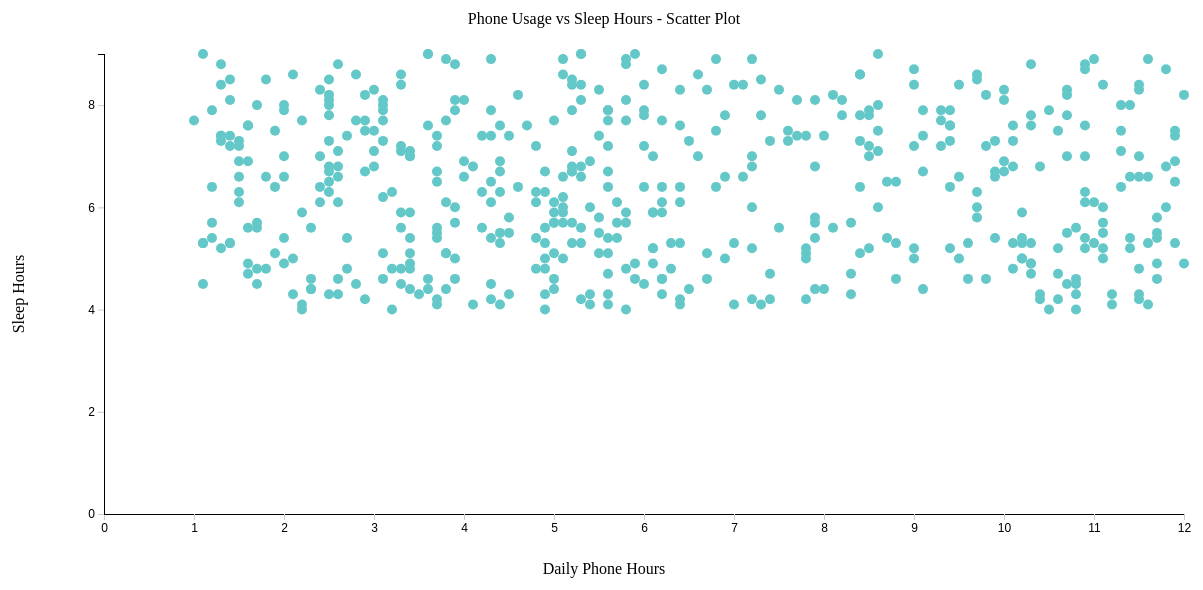
D3 v7 page, settled after 480 driven frames (8 s of simulated time); the page loaded 1 data file(s).


        // Aiming for grade A
        // Starter code: in class - Bar Chart
        // Set up the SVG container
        const svgWidth = 1200;
        const svgHeight = 600;
        const margin = { top: 60, right: 20, bottom: 80, left: 100 };
        
        const width = svgWidth - margin.left - margin.right;
        const height = svgHeight - margin.top - margin.bottom;

        const svg = d3.select("#chart-container")
            .append("svg")
            .attr("width", svgWidth)
            .attr("height", svgHeight);


        const chart = svg.append("g")
            .attr("transform", `translate(${margin.left},${margin.top})`);

        const tooltip = d3.select("#tooltip");

        d3.csv("Smartphone.csv").then(function(data) {

            // Convert string values to numbers
            data.forEach(function(d) {
                d.Daily_Phone_Hours = +d.Daily_Phone_Hours;
                d.Sleep_Hours = +d.Sleep_Hours;
            });

            // Define X and Y scales
            const scaleX = d3.scaleLinear()
                .domain([0, d3.max(data, d => d.Daily_Phone_Hours)])
                .nice()
                .range([0, width]);

            const scaleY = d3.scaleLinear()
                .domain([0, d3.max(data, d => d.Sleep_Hours)])
                .nice()
                .range([height, 0]);

            // Add X and Y axes
            chart.append("g")
                .attr("class", "axis axis-x")
                .attr("transform", `translate(0, ${height})`)
                .call(d3.axisBottom(scaleX));

            chart.append("g")
                .attr("class", "axis axis-y")
                .call(d3.axisLeft(scaleY).ticks(5));

            // Add dots
            chart.selectAll(".dot")
                .data(data)
                .enter()
                .append("circle")
                .attr("class", "dot")
                .attr("cx", d => scaleX(d.Daily_Phone_Hours))
                .attr("cy", d => scaleY(d.Sleep_Hours))
                .attr("r", 5)
                .on("mouseover", (event, d) => {
                tooltip
                    .html(`<strong>Phone:</strong>${d.Daily_Phone_Hours} <strong>Sleep:</strong> ${d.Sleep_Hours}`)
                    .style("opacity", 1);
            })
            .on("mousemove", (event) => {
                tooltip
                    .style("left", (event.pageX + 12) + "px")
                    .style("top",  (event.pageY - 28) + "px");
            })
            .on("mouseleave", () => {
                tooltip.style("opacity", 0);
            });



            // Add title, http://www.d3noob.org/2013/01/adding-title-to-your-d3js-graph.html
            svg.append("text")
                .attr("x", svgWidth / 2)
                .attr("y", 30) 
                .attr("text-anchor", "middle") 
                .text("Phone Usage vs Sleep Hours - Scatter Plot");

            // X-axis label
            //Source: https://stackoverflow.com/questions/11189284/d3-axis-labeling
            svg.append("text")
                .attr("class", "x label")
                .attr("text-anchor", "middle")
                .attr("x", svgWidth / 2)
                .attr("y", svgHeight - 20)
                .text("Daily Phone Hours");

            // Y-axis label
            svg.append("text")
                .attr("class", "y label")
                .attr("text-anchor", "middle")
                .attr("x", -svgHeight / 2)
                .attr("y", 8)
                .attr("dy", ".75em")
                .attr("transform", "rotate(-90)")
                .text("Sleep Hours");

        });
    

### data: Smartphone.csv
User_ID, Age, Gender, Occupation, Device_Type, Daily_Phone_Hours, Social_Media_Hours, Work_Productivity_Score, Sleep_Hours, Stress_Level, App_Usage_Count, Caffeine_Intake_Cups, Weekend_Screen_Time_Hours
U1, 58, Male, Professional, Android, 1.3, 6.7, 6, 8.8, 4, 42, 1, 8.7
U2, 25, Male, Professional, Android, 1.2, 1.5, 5, 6.4, 1, 51, 3, 5.1
U3, 19, Male, Student, iOS, 5.3, 5.7, 5, 9.0, 4, 14, 5, 6.3
U4, 35, Female, Business Owner, iOS, 5.8, 2.5, 2, 5.7, 3, 36, 6, 12.8
U5, 33, Male, Freelancer, Android, 7.9, 1.3, 4, 5.7, 3, 37, 5, 9.9
U6, 32, Female, Student, Android, 10.9, 4.2, 9, 6.3, 7, 34, 5, 3.6
U7, 26, Male, Student, iOS, 5.6, 6.1, 8, 6.7, 3, 5, 3, 2.9
U8, 24, Male, Freelancer, iOS, 8.5, 1.9, 4, 7.8, 3, 6, 6, 12.8
U9, 52, Female, Business Owner, Android, 9.4, 2.5, 3, 6.4, 4, 17, 3, 3.1
U10, 23, Female, Student, iOS, 2.8, 1.1, 1, 4.5, 2, 7, 0, 2.7
U11, 55, Other, Professional, Android, 8.3, 1.1, 8, 5.7, 9, 59, 1, 7.3
U12, 45, Other, Business Owner, Android, 12.0, 6.7, 6, 4.9, 10, 12, 1, 9.2
U13, 20, Female, Business Owner, iOS, 11.1, 5.6, 3, 5.0, 4, 22, 6, 4.2
U14, 19, Female, Freelancer, iOS, 9.7, 4.1, 10, 6.0, 1, 36, 6, 2.3
U15, 23, Male, Professional, Android, 1.1, 2.5, 3, 5.3, 8, 29, 5, 9.2
U16, 31, Male, Business Owner, Android, 11.6, 5.5, 9, 8.9, 5, 29, 0, 7.9
U17, 32, Other, Professional, Android, 2.3, 7.8, 8, 4.6, 1, 40, 1, 3.4
U18, 50, Female, Student, Android, 10.8, 5.7, 8, 4.5, 5, 57, 0, 5.3
U19, 56, Female, Business Owner, Android, 3.3, 4.3, 2, 4.5, 1, 19, 1, 5.8
U20, 19, Other, Professional, Android, 3.9, 4.2, 1, 6.0, 5, 45, 2, 11.8
U21, 53, Other, Business Owner, Android, 3.3, 2.6, 7, 8.4, 1, 54, 6, 7.5
U22, 30, Other, Professional, iOS, 9.5, 6.9, 2, 8.4, 6, 28, 2, 3.9
U23, 59, Female, Freelancer, Android, 10.9, 4.9, 5, 8.8, 8, 31, 6, 2.7
U24, 52, Female, Student, iOS, 5.5, 5.1, 4, 8.3, 8, 40, 2, 12.5
U25, 44, Female, Business Owner, Android, 3.7, 4.2, 7, 6.7, 6, 40, 5, 12.0
U26, 32, Female, Professional, iOS, 10.1, 7.5, 8, 7.3, 10, 31, 4, 6.9
U27, 46, Male, Business Owner, iOS, 1.2, 6.5, 4, 5.7, 10, 15, 3, 11.1
U28, 55, Other, Student, iOS, 9.7, 6.1, 1, 6.3, 10, 18, 2, 5.1
U29, 35, Male, Professional, iOS, 11.7, 1.6, 1, 4.9, 10, 42, 4, 4.7
U30, 18, Other, Student, iOS, 11.4, 7.8, 3, 5.4, 7, 41, 0, 8.9
U31, 28, Other, Student, Android, 2.1, 2.3, 1, 4.3, 9, 59, 1, 10.4
U32, 45, Other, Freelancer, Android, 5.8, 3.8, 4, 5.9, 10, 25, 0, 7.9
U33, 39, Other, Professional, Android, 8.2, 2.3, 8, 7.8, 6, 41, 3, 4.1
U34, 35, Other, Freelancer, iOS, 3.4, 2.0, 7, 7.1, 6, 21, 1, 9.8
U35, 27, Female, Student, Android, 11.8, 6.3, 5, 6.0, 1, 40, 0, 13.3
U36, 31, Male, Freelancer, Android, 7.1, 2.0, 9, 8.4, 5, 58, 0, 6.1
U37, 39, Female, Professional, iOS, 3.8, 2.4, 9, 4.4, 2, 46, 1, 5.3
U38, 24, Male, Freelancer, iOS, 3.9, 6.4, 6, 7.9, 5, 57, 1, 5.1
U39, 23, Other, Professional, Android, 8.3, 0.5, 2, 4.3, 5, 52, 1, 3.8
U40, 42, Male, Student, iOS, 1.8, 2.0, 2, 6.6, 10, 54, 4, 7.0
U41, 24, Male, Student, iOS, 3.4, 4.7, 2, 5.1, 2, 47, 6, 12.4
U42, 40, Female, Professional, iOS, 9.6, 6.2, 3, 4.6, 7, 46, 0, 3.6
U43, 40, Female, Student, iOS, 1.2, 0.6, 5, 7.9, 8, 6, 0, 5.1
U44, 56, Male, Professional, Android, 1.0, 7.1, 9, 7.7, 10, 23, 6, 2.1
U45, 34, Female, Professional, iOS, 1.5, 6.4, 7, 6.6, 9, 17, 2, 5.6
U46, 20, Male, Student, iOS, 9.0, 0.9, 6, 8.7, 4, 56, 5, 8.6
U47, 47, Female, Freelancer, iOS, 5.5, 6.9, 10, 5.1, 9, 6, 6, 2.1
U48, 52, Male, Freelancer, iOS, 5.2, 4.9, 9, 7.1, 1, 6, 4, 6.9
U49, 25, Female, Freelancer, iOS, 10.4, 1.5, 9, 4.3, 8, 37, 5, 9.0
U50, 42, Male, Business Owner, iOS, 8.1, 4.5, 4, 5.6, 2, 26, 3, 9.8
U51, 23, Female, Student, Android, 9.7, 6.0, 1, 8.6, 4, 34, 6, 10.1
U52, 53, Female, Freelancer, Android, 6.8, 7.2, 9, 7.5, 10, 37, 2, 12.3
U53, 36, Female, Freelancer, iOS, 4.0, 5.0, 6, 6.9, 9, 32, 3, 13.0
U54, 58, Male, Professional, Android, 6.0, 7.3, 2, 4.5, 1, 33, 4, 9.1
U55, 57, Female, Professional, Android, 11.7, 5.9, 10, 5.8, 3, 12, 5, 14.0
U56, 41, Female, Professional, iOS, 6.3, 2.6, 1, 4.8, 4, 35, 3, 8.2
U57, 54, Male, Student, Android, 3.8, 7.8, 5, 8.9, 9, 24, 6, 5.6
U58, 30, Female, Professional, iOS, 3.5, 2.3, 8, 4.3, 1, 49, 6, 12.2
U59, 22, Female, Freelancer, Android, 2.0, 7.9, 5, 4.9, 6, 40, 5, 2.7
U60, 20, Male, Freelancer, Android, 9.8, 6.8, 1, 8.2, 8, 43, 0, 12.2
... 440 more rows